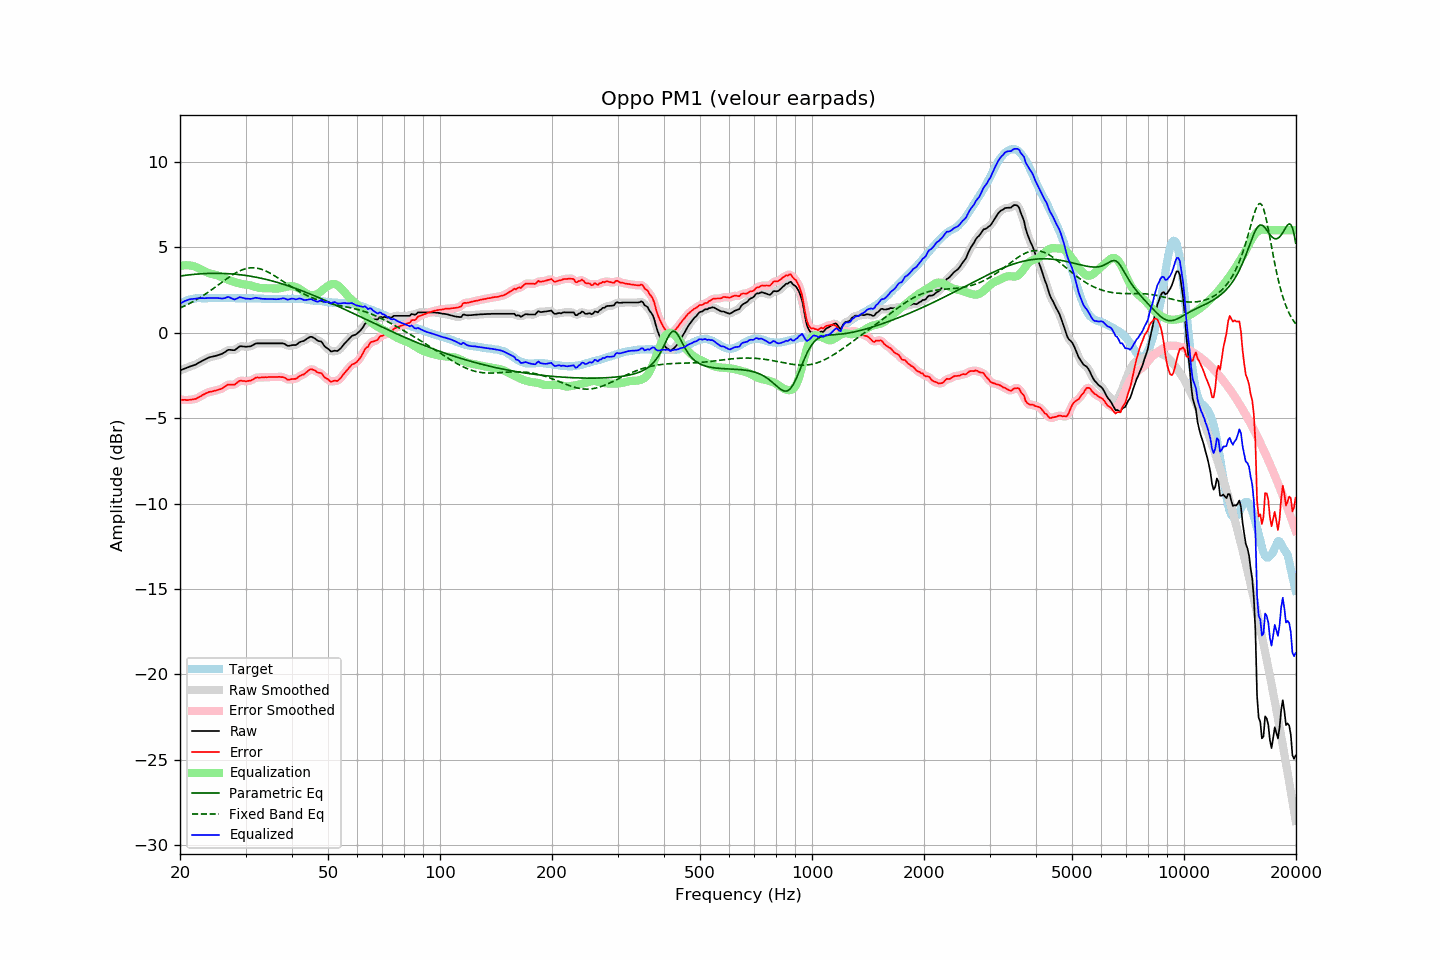

Values plotted in this chart, from the file beside it:
frequency, raw, error, smoothed, error_smoothed, equalization, parametric_eq, fixed_band_eq, equalized_raw, equalized_smoothed, target
20.00, -2.21, -3.92, -2.21, -3.92, 3.91, 3.32, 1.44, 1.69, 1.69, 1.70
20.20, -2.17, -3.93, -2.17, -3.93, 3.93, 3.33, 1.49, 1.75, 1.75, 1.75
20.40, -2.13, -3.94, -2.13, -3.94, 3.94, 3.34, 1.53, 1.81, 1.80, 1.80
20.61, -2.09, -3.93, -2.10, -3.94, 3.95, 3.36, 1.57, 1.85, 1.85, 1.83
20.81, -2.06, -3.95, -2.06, -3.94, 3.95, 3.37, 1.62, 1.89, 1.89, 1.88
21.02, -2.02, -3.95, -2.02, -3.94, 3.95, 3.38, 1.66, 1.92, 1.92, 1.92
21.23, -1.98, -3.93, -1.99, -3.93, 3.94, 3.39, 1.71, 1.95, 1.95, 1.94
21.44, -1.95, -3.92, -1.95, -3.92, 3.92, 3.40, 1.76, 1.97, 1.97, 1.96
21.66, -1.92, -3.91, -1.92, -3.91, 3.90, 3.41, 1.81, 1.98, 1.98, 1.98
21.87, -1.89, -3.89, -1.89, -3.89, 3.88, 3.42, 1.87, 1.99, 1.99, 1.99
22.09, -1.85, -3.86, -1.85, -3.86, 3.84, 3.43, 1.92, 1.99, 2.00, 2.01
22.31, -1.79, -3.81, -1.80, -3.82, 3.80, 3.43, 1.98, 2.01, 2.01, 2.02
22.54, -1.74, -3.77, -1.74, -3.77, 3.76, 3.44, 2.03, 2.02, 2.02, 2.02
22.76, -1.69, -3.71, -1.69, -3.71, 3.71, 3.45, 2.09, 2.02, 2.02, 2.02
22.99, -1.63, -3.64, -1.64, -3.65, 3.66, 3.45, 2.15, 2.03, 2.02, 2.01
23.22, -1.59, -3.60, -1.59, -3.60, 3.61, 3.46, 2.21, 2.02, 2.02, 2.01
23.45, -1.54, -3.55, -1.54, -3.55, 3.56, 3.46, 2.27, 2.02, 2.02, 2.01
23.69, -1.49, -3.51, -1.50, -3.51, 3.52, 3.47, 2.34, 2.03, 2.03, 2.02
23.92, -1.45, -3.47, -1.45, -3.48, 3.49, 3.47, 2.40, 2.03, 2.03, 2.02
24.16, -1.42, -3.45, -1.42, -3.45, 3.46, 3.47, 2.47, 2.04, 2.03, 2.03
24.40, -1.40, -3.44, -1.40, -3.43, 3.43, 3.47, 2.53, 2.03, 2.03, 2.04
24.65, -1.38, -3.41, -1.38, -3.41, 3.41, 3.48, 2.60, 2.03, 2.03, 2.03
24.89, -1.36, -3.39, -1.36, -3.39, 3.39, 3.48, 2.67, 2.03, 2.03, 2.03
25.14, -1.33, -3.36, -1.33, -3.36, 3.36, 3.48, 2.74, 2.03, 2.03, 2.03
25.39, -1.30, -3.34, -1.31, -3.34, 3.33, 3.48, 2.81, 2.03, 2.02, 2.04
25.65, -1.27, -3.31, -1.27, -3.31, 3.29, 3.47, 2.88, 2.01, 2.01, 2.04
25.91, -1.24, -3.27, -1.24, -3.27, 3.24, 3.47, 2.95, 2.00, 2.00, 2.03
26.16, -1.19, -3.22, -1.19, -3.22, 3.20, 3.47, 3.02, 2.01, 2.01, 2.03
26.43, -1.13, -3.16, -1.13, -3.15, 3.16, 3.46, 3.09, 2.03, 2.04, 2.02
26.69, -1.06, -3.09, -1.06, -3.09, 3.13, 3.46, 3.15, 2.07, 2.07, 2.02
26.96, -1.00, -3.04, -1.02, -3.05, 3.10, 3.45, 3.22, 2.09, 2.08, 2.03
27.23, -1.00, -3.04, -1.00, -3.03, 3.06, 3.45, 3.28, 2.06, 2.06, 2.03
27.50, -1.01, -3.04, -1.01, -3.04, 3.03, 3.44, 3.35, 2.02, 2.02, 2.03
27.77, -1.02, -3.04, -1.02, -3.05, 3.00, 3.43, 3.41, 1.97, 1.97, 2.02
28.05, -1.02, -3.04, -1.00, -3.02, 2.96, 3.43, 3.46, 1.94, 1.96, 2.02
28.33, -0.95, -2.96, -0.95, -2.96, 2.94, 3.42, 3.52, 1.98, 1.98, 2.01
28.62, -0.88, -2.89, -0.88, -2.89, 2.91, 3.41, 3.57, 2.03, 2.03, 2.01
28.90, -0.80, -2.82, -0.82, -2.84, 2.89, 3.40, 3.61, 2.08, 2.06, 2.02
29.19, -0.79, -2.80, -0.80, -2.81, 2.86, 3.39, 3.65, 2.07, 2.07, 2.01
29.48, -0.80, -2.83, -0.80, -2.82, 2.84, 3.38, 3.69, 2.04, 2.05, 2.03
29.78, -0.81, -2.83, -0.81, -2.83, 2.83, 3.36, 3.72, 2.01, 2.02, 2.02
30.08, -0.82, -2.85, -0.82, -2.84, 2.82, 3.35, 3.75, 1.99, 2.00, 2.02
30.38, -0.81, -2.83, -0.82, -2.83, 2.80, 3.34, 3.77, 1.99, 1.99, 2.01
30.68, -0.80, -2.81, -0.81, -2.82, 2.79, 3.32, 3.79, 1.99, 1.98, 2.01
30.99, -0.79, -2.80, -0.78, -2.79, 2.77, 3.30, 3.80, 1.98, 1.99, 2.01
31.30, -0.74, -2.75, -0.74, -2.75, 2.74, 3.29, 3.80, 2.00, 2.00, 2.01
31.61, -0.69, -2.70, -0.69, -2.70, 2.71, 3.27, 3.80, 2.02, 2.02, 2.01
31.93, -0.63, -2.64, -0.65, -2.65, 2.68, 3.25, 3.79, 2.05, 2.03, 2.01
32.24, -0.62, -2.62, -0.62, -2.63, 2.65, 3.24, 3.78, 2.03, 2.03, 2.00
32.57, -0.62, -2.63, -0.62, -2.62, 2.63, 3.22, 3.76, 2.01, 2.01, 2.00
32.89, -0.62, -2.63, -0.62, -2.62, 2.62, 3.20, 3.73, 1.99, 1.99, 2.00
33.22, -0.62, -2.61, -0.62, -2.62, 2.61, 3.18, 3.70, 1.98, 1.98, 1.99
33.55, -0.62, -2.61, -0.62, -2.61, 2.60, 3.15, 3.67, 1.98, 1.98, 1.99
33.89, -0.62, -2.60, -0.62, -2.61, 2.60, 3.13, 3.63, 1.98, 1.98, 1.98
34.23, -0.62, -2.61, -0.62, -2.60, 2.60, 3.11, 3.59, 1.98, 1.98, 1.99
34.57, -0.62, -2.60, -0.62, -2.60, 2.60, 3.09, 3.54, 1.98, 1.98, 1.97
34.92, -0.62, -2.60, -0.62, -2.60, 2.60, 3.06, 3.49, 1.97, 1.97, 1.97
35.27, -0.62, -2.59, -0.62, -2.59, 2.59, 3.04, 3.43, 1.97, 1.97, 1.97
35.62, -0.62, -2.59, -0.62, -2.59, 2.59, 3.01, 3.38, 1.97, 1.97, 1.97
35.97, -0.62, -2.59, -0.62, -2.59, 2.58, 2.99, 3.32, 1.96, 1.96, 1.97
... 635 more rows
